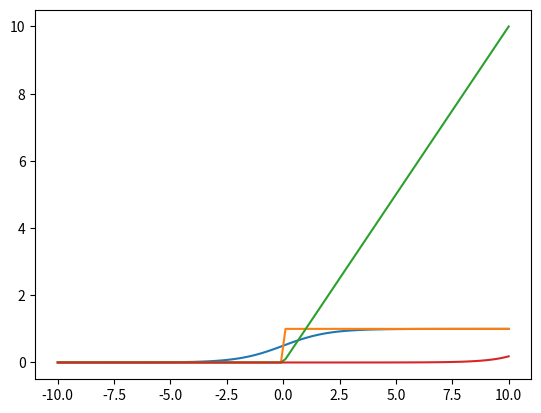

Here is the Python script that generated this plot:
import numpy as np
import matplotlib.pyplot as plt

def sigmoid(a):
    return (1/(1+np.exp(-a)))

def sigmoid2(x, derivate = False):
    if derivate:
        return np.exp(-x)/((np.exp(-x)+1)**2)
    else:
        return (1/(1+np.exp(-x)))

def step(a):
    return np.piecewise(x, [x<0.0, x>0.0], [0,1])

def relu(x, derivate = False):
    if derivate:
        x[x<=0] = 0
        x[x>0] = 1
        return x
    else:
        return np.maximum(0,x)

def softmax(a):
    return np.exp(x) / np.sum(np.exp(x))

x = np.linspace(10,-10, 100) #Me crea un array de 100 valores entre -10 y 10
plt.plot(x, sigmoid(x))
plt.plot(x, step(x))
plt.plot(x, relu(x))
plt.plot(x, softmax(x))
plt.show()

def mse(y, y_hat, derivate = False):
    if derivate:
        return y_hat-y
    else:
        return np.mean((y_hat - y)**2)

real = np.array([0,0,1,1])
prediction = np.array([0.9,0.5,0.2,0.0])
print(mse(real, prediction))
